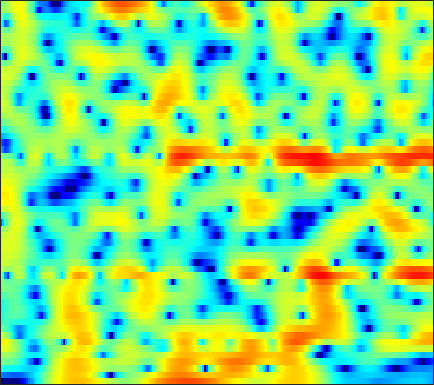

Values plotted in this chart, from the file beside it:
-19.64, -20.623, -21.705, -22.4, -22.668, -22.523, -21.962, -21.255, -19.932, -18.229, -16.321, -14.817, -12.779, -10.798, -9.3795, -7.5841, -5.8903, -4.6929, -3.1991, -1.8123, -0.54353, 0.34121, 1.4325, 2.4333
-10.21, -10.48, -10.84, -11.2, -11.43, -11.68, -11.82, -11.84, -11.7, -11.36, -10.81, -10.27, -9.387, -8.361, -7.526, -6.356, -5.152, -4.242, -3.03, -1.843, -0.694, 0.1333, 1.185, 2.173
-4.176, -4.199, -4.27, -4.398, -4.524, -4.722, -4.963, -5.175, -5.487, -5.826, -6.177, -6.441, -6.748, -6.958, -7.001, -6.856, -6.395, -5.839, -4.833, -3.634, -2.338, -1.35, -0.05733, 1.172
-0.6637, -0.5975, -0.6052, -0.7247, -0.8948, -1.223, -1.678, -2.115, -2.823, -3.686, -4.737, -5.696, -7.279, -9.347, -11.39, -15.1, -18.61, -16.87, -12.1, -8.316, -5.425, -3.645, -1.631, 0.07656
1.076, 1.193, 1.213, 1.075, 0.8679, 0.4682, -0.06058, -0.5358, -1.258, -2.045, -2.896, -3.556, -4.413, -5.166, -5.624, -6.008, -6.053, -5.845, -5.271, -4.426, -3.398, -2.567, -1.451, -0.3598
4.185, 4.103, 3.855, 3.452, 3.052, 2.394, 1.592, 0.8925, -0.1739, -1.419, -2.906, -4.181, -6.087, -8.234, -9.84, -11.2, -10.63, -9.232, -7.109, -5.193, -3.598, -2.609, -1.548, -0.7666
5.922, 5.503, 4.818, 3.988, 3.288, 2.274, 1.192, 0.3564, -0.7591, -1.866, -2.978, -3.817, -5.034, -6.377, -7.321, -7.959, -7.315, -6.137, -4.297, -2.606, -1.24, -0.4662, 0.2136, 0.459
3.169, 2.462, 1.284, -0.2145, -1.574, -3.793, -6.535, -8.832, -11.25, -11.02, -9.09, -7.669, -6.162, -4.99, -4.224, -3.275, -2.373, -1.708, -0.8429, -0.01432, 0.7432, 1.239, 1.783, 2.167
-0.5877, -1.081, -1.935, -3.053, -4.085, -5.724, -7.555, -8.879, -10.01, -9.818, -8.679, -7.652, -6.4, -5.277, -4.526, -3.642, -2.853, -2.291, -1.563, -0.8333, -0.09422, 0.4476, 1.165, 1.857
-2.849, -2.712, -2.664, -2.773, -2.943, -3.235, -3.561, -3.802, -4.046, -4.217, -4.318, -4.354, -4.387, -4.393, -4.413, -4.478, -4.514, -4.449, -4.156, -3.562, -2.665, -1.85, -0.6522, 0.5627
-4.281, -3.518, -2.742, -2.198, -1.917, -1.697, -1.64, -1.677, -1.828, -2.084, -2.47, -2.841, -3.469, -4.313, -5.173, -6.674, -8.749, -10.89, -14.48, -14.88, -10.38, -7.206, -3.86, -1.258
-5.178, -4.202, -3.16, -2.379, -1.957, -1.584, -1.426, -1.422, -1.576, -1.895, -2.352, -2.793, -3.508, -4.398, -5.133, -6.184, -7.341, -8.199, -8.935, -8.576, -6.982, -5.355, -3.107, -0.9897
-5.027, -4.056, -3.038, -2.313, -1.94, -1.655, -1.587, -1.673, -1.988, -2.494, -3.178, -3.79, -4.7, -5.583, -6.147, -6.715, -6.906, -6.734, -6.093, -5.087, -3.822, -2.768, -1.287, 0.1562
-2.854, -2.253, -1.643, -1.237, -1.07, -1.024, -1.177, -1.447, -1.996, -2.814, -3.943, -5.024, -6.863, -9.313, -11.77, -15.49, -15.83, -13.04, -9.325, -6.383, -4.06, -2.579, -0.8475, 0.6494
-0.4178, -0.402, -0.4121, -0.4612, -0.517, -0.644, -0.8823, -1.158, -1.658, -2.391, -3.363, -4.27, -5.753, -7.53, -8.833, -10.15, -10.22, -9.139, -6.984, -4.875, -3.004, -1.762, -0.348, 0.8493
0.7016, -0.07266, -0.9118, -1.322, -1.31, -1.042, -0.728, -0.5726, -0.6243, -0.933, -1.495, -2.059, -2.862, -3.571, -3.961, -4.221, -3.946, -3.431, -2.537, -1.516, -0.5093, 0.1734, 0.9096, 1.412
1.475, -1.746, -9.443, -13.61, -6.056, -1.405, 0.9147, 1.862, 2.346, 2.154, 1.311, 0.2978, -1.615, -4.069, -5.909, -6.392, -4.254, -2.372, -0.2795, 1.319, 2.454, 2.97, 3.285, 3.113
3.212, 2.199, 1.082, 0.6467, 0.8305, 1.421, 1.979, 2.202, 2.158, 1.658, 0.6585, -0.4564, -2.487, -5.059, -6.835, -7.639, -5.624, -3.855, -1.972, -0.5675, 0.3638, 0.7681, 0.957, 0.7983
3.059, 2.93, 2.753, 2.601, 2.504, 2.381, 2.22, 2.028, 1.67, 1.145, 0.4714, -0.1314, -0.984, -1.802, -2.354, -2.822, -3.005, -3.06, -2.992, -2.887, -2.806, -2.732, -2.648, -2.576
2.986, 3.165, 3.296, 3.328, 3.291, 3.163, 2.941, 2.713, 2.313, 1.807, 1.201, 0.6964, -0.03007, -0.8133, -1.42, -2.197, -3.067, -3.714, -4.575, -5.472, -6.314, -6.778, -7.036, -6.794
3.07, 3.358, 3.62, 3.754, 3.775, 3.692, 3.489, 3.262, 2.841, 2.307, 1.655, 1.095, 0.2477, -0.696, -1.464, -2.635, -3.93, -5.006, -6.763, -8.964, -11.98, -15.23, -20.55, -17.72
2.933, 3.237, 3.553, 3.748, 3.814, 3.789, 3.618, 3.387, 2.948, 2.351, 1.588, 0.9123, -0.1123, -1.256, -2.179, -3.472, -4.736, -5.764, -7.155, -8.592, -10.14, -11.24, -11.98, -11.27
2.275, 2.61, 3.033, 3.398, 3.602, 3.747, 3.712, 3.54, 3.127, 2.458, 1.528, 0.6531, -0.7445, -2.408, -3.776, -5.568, -7.159, -7.904, -8.155, -7.937, -7.433, -6.984, -6.357, -5.585
-0.2567, 0.3477, 1.365, 2.392, 3.05, 3.689, 4.025, 4.07, 3.811, 3.207, 2.234, 1.236, -0.5421, -2.93, -5.315, -10, -18.85, -27.04, -13.67, -9.04, -6.405, -5.034, -3.674, -2.667
-12.18, -7.177, -2.595, 0.2938, 1.783, 3.132, 3.89, 4.152, 4.117, 3.719, 2.961, 2.176, 0.8688, -0.7192, -2.049, -3.763, -5.172, -5.618, -5.29, -4.43, -3.379, -2.707, -1.909, -1.314
-3.866, -2.632, -0.6379, 1.141, 2.177, 3.141, 3.654, 3.768, 3.634, 3.182, 2.48, 1.833, 0.888, -0.09397, -0.7855, -1.607, -2.231, -2.478, -2.695, -2.687, -2.58, -2.488, -2.369, -2.298
2.231, 2.702, 3.31, 3.812, 4.069, 4.205, 4.078, 3.783, 3.121, 2.165, 0.9723, -0.02706, -1.423, -2.649, -3.348, -3.954, -4.117, -4.203, -4.231, -4.285, -4.488, -4.643, -4.961, -5.277
5.017, 5.242, 5.416, 5.421, 5.299, 4.934, 4.298, 3.621, 2.383, 0.7164, -1.508, -3.657, -7.318, -11.85, -14.01, -12.07, -9.558, -8.393, -7.518, -7.461, -7.96, -8.704, -10.03, -11.52
5.766, 5.823, 5.777, 5.577, 5.309, 4.771, 3.984, 3.223, 1.936, 0.2731, -1.826, -3.736, -6.715, -9.732, -11.04, -10.68, -9.521, -8.905, -8.605, -9.057, -10.21, -11.7, -14.61, -19.67
5.311, 5.305, 5.205, 4.984, 4.727, 4.255, 3.624, 3.042, 2.119, 1.036, -0.1733, -1.125, -2.395, -3.529, -4.245, -4.957, -5.623, -6.006, -6.709, -7.556, -8.685, -9.736, -11.35, -12.97
4.249, 4.29, 4.272, 4.151, 3.992, 3.682, 3.278, 2.9, 2.322, 1.687, 0.9877, 0.4422, -0.2782, -1.004, -1.527, -2.243, -2.907, -3.468, -4.221, -5.063, -5.952, -6.667, -7.654, -8.643
2.764, 2.997, 3.186, 3.234, 3.182, 3.009, 2.74, 2.498, 2.148, 1.771, 1.405, 1.133, 0.7548, 0.3509, 0.0196, -0.4756, -1.02, -1.5, -2.165, -2.9, -3.666, -4.206, -4.904, -5.575
1.444, 1.972, 2.369, 2.479, 2.402, 2.14, 1.737, 1.421, 1.06, 0.8182, 0.797, 0.879, 1.027, 1.142, 1.125, 0.9596, 0.5208, 0.1132, -0.6642, -1.514, -2.433, -3.014, -3.575, -3.841
1.735, 2.06, 2.179, 1.99, 1.649, 0.8921, -0.2755, -1.407, -2.988, -3.679, -2.673, -1.284, 0.4746, 1.779, 2.385, 2.713, 2.464, 1.949, 0.6968, -1.189, -3.716, -5.801, -7.049, -5.441
0.0919, -0.3375, -0.8014, -1.128, -1.363, -1.913, -3.058, -4.657, -8.312, -12.35, -7.338, -3.549, -0.1234, 2.006, 3.005, 3.658, 3.743, 3.273, 2.191, 0.2198, -2.593, -5.223, -6.761, -4.17
-7.95, -10.38, -12.97, -11.57, -9.327, -6.936, -5.395, -4.651, -3.922, -3.118, -2.011, -1.028, 0.3102, 1.399, 2.031, 2.572, 2.761, 2.716, 2.357, 1.836, 1.254, 0.9142, 0.7164, 0.8738
-11.21, -12.86, -14.41, -12.89, -10.62, -7.842, -5.708, -4.44, -3.081, -1.938, -0.9859, -0.3494, 0.3819, 0.9721, 1.317, 1.659, 1.791, 1.863, 1.812, 1.733, 1.627, 1.586, 1.587, 1.648
-8.625, -8.041, -7.286, -6.356, -5.539, -4.403, -3.261, -2.493, -1.583, -0.812, -0.1963, 0.1752, 0.5389, 0.8013, 0.9073, 0.9478, 0.9278, 0.8367, 0.7643, 0.6783, 0.6664, 0.7035, 0.8395, 1.055
-5.208, -4.408, -3.447, -2.596, -2.003, -1.263, -0.6184, -0.1893, 0.2812, 0.6108, 0.8255, 0.8947, 0.8717, 0.7023, 0.4902, 0.0883, -0.3636, -0.7646, -1.258, -1.649, -1.807, -1.744, -1.393, -0.7784
-1.84, -1.185, -0.4012, 0.2354, 0.6284, 1.058, 1.357, 1.518, 1.641, 1.628, 1.501, 1.301, 0.8907, 0.2636, -0.3318, -1.334, -2.595, -3.636, -5.304, -6.929, -8.14, -8.202, -7.021, -4.955
0.2952, 0.9198, 1.498, 1.85, 1.982, 2.007, 1.923, 1.804, 1.601, 1.359, 1.014, 0.6838, 0.0722, -0.7857, -1.649, -3.143, -5.157, -7.014, -10.11, -14.4, -21.47, -28.49, -16.31, -9.807
2.152, 2.471, 2.573, 2.358, 2.008, 1.333, 0.5449, -0.03716, -0.6478, -0.9562, -1.061, -1.127, -1.37, -1.924, -2.649, -4.105, -6.194, -8.421, -12.18, -16.96, -20.2, -17.3, -12.4, -7.995
3.519, 3.358, 2.836, 1.864, 0.7893, -1.193, -3.986, -6.601, -9.476, -8.516, -5.934, -4.499, -3.328, -2.917, -3.008, -3.612, -4.849, -5.998, -8.079, -10.21, -10.85, -9.578, -6.721, -3.823
3.247, 2.932, 2.219, 1.089, -0.08577, -2.179, -5.001, -7.519, -10.18, -9.429, -7.113, -5.713, -4.432, -3.719, -3.439, -3.332, -3.393, -3.57, -3.686, -3.633, -3.288, -2.739, -1.739, -0.5412
2.667, 2.521, 2.086, 1.397, 0.7236, -0.3503, -1.522, -2.353, -3.252, -3.837, -4.125, -4.206, -4.235, -4.186, -4.113, -3.928, -3.581, -3.293, -2.8, -2.219, -1.573, -1.058, -0.3219, 0.4158
2.777, 2.834, 2.714, 2.395, 2.036, 1.418, 0.6697, 0.0351, -0.8866, -1.885, -3.013, -3.929, -5.203, -6.309, -6.777, -6.609, -5.701, -4.718, -3.472, -2.333, -1.364, -0.7619, -0.0766, 0.4855
3.259, 3.385, 3.415, 3.297, 3.117, 2.752, 2.223, 1.688, 0.7591, -0.4925, -2.177, -3.885, -7.102, -12.58, -21.28, -16.76, -9.506, -6.527, -4.035, -2.396, -1.305, -0.7403, -0.2742, -0.02551
2.865, 2.863, 2.88, 2.941, 2.998, 3.031, 2.936, 2.74, 2.255, 1.463, 0.3405, -0.7191, -2.396, -4.069, -4.924, -4.963, -4.046, -3.122, -2.05, -1.336, -0.9524, -0.8887, -1.093, -1.615
-0.02416, -0.6612, -0.8623, -0.1974, 0.6065, 1.69, 2.525, 2.947, 3.22, 3.194, 2.899, 2.55, 1.985, 1.397, 1.014, 0.625, 0.3435, 0.1835, -0.01487, -0.3357, -0.8361, -1.352, -2.304, -3.723
-5.704, -11.61, -19.6, -7.067, -3.256, -0.1861, 1.729, 2.682, 3.502, 3.928, 4.038, 3.951, 3.667, 3.218, 2.803, 2.151, 1.43, 0.7855, -0.1067, -1.041, -2.015, -2.762, -3.769, -4.809
-1.138, -2.06, -2.4, -1.561, -0.5388, 0.8649, 2.056, 2.755, 3.413, 3.779, 3.885, 3.8, 3.475, 2.923, 2.353, 1.382, 0.1664, -0.8913, -2.579, -4.453, -6.276, -7.354, -8.015, -7.791
1.702, 1.407, 1.252, 1.381, 1.629, 2.071, 2.541, 2.867, 3.2, 3.367, 3.343, 3.187, 2.77, 2.104, 1.423, 0.2509, -1.299, -2.756, -5.216, -8.643, -14.1, -22.18, -21.91, -13.58
1.924, 1.641, 1.435, 1.451, 1.608, 1.946, 2.348, 2.63, 2.935, 3.1, 3.074, 2.917, 2.515, 1.877, 1.242, 0.1799, -1.143, -2.334, -4.145, -6.173, -8.14, -9.231, -9.583, -8.743
0.3067, -0.4075, -0.9802, -0.8757, -0.3835, 0.5752, 1.577, 2.227, 2.881, 3.275, 3.395, 3.307, 2.977, 2.419, 1.869, 0.9869, -0.02633, -0.802, -1.889, -2.923, -3.791, -4.26, -4.608, -4.664
-2.725, -5.852, -11.8, -9.727, -5.311, -1.409, 1.065, 2.346, 3.475, 4.083, 4.271, 4.173, 3.755, 3.071, 2.423, 1.441, 0.4256, -0.3295, -1.205, -1.932, -2.525, -2.869, -3.21, -3.427
-0.7517, -2.086, -3.332, -2.761, -1.317, 0.8322, 2.611, 3.588, 4.457, 4.829, 4.744, 4.394, 3.547, 2.303, 1.138, -0.6155, -2.348, -3.491, -4.471, -4.873, -5.013, -5.138, -5.385, -5.676
0.8591, 0.9773, 1.328, 1.936, 2.514, 3.347, 4.114, 4.556, 4.887, 4.862, 4.403, 3.741, 2.39, 0.3874, -1.663, -5.4, -11.1, -16.59, -16.1, -12.12, -10.38, -10.05, -10.52, -11.74
-1.014, -0.1178, 1.036, 2.115, 2.867, 3.738, 4.402, 4.752, 4.957, 4.837, 4.34, 3.688, 2.414, 0.5975, -1.145, -3.985, -7.184, -9.259, -10.54, -10.61, -10.91, -11.58, -13.32, -16.32
